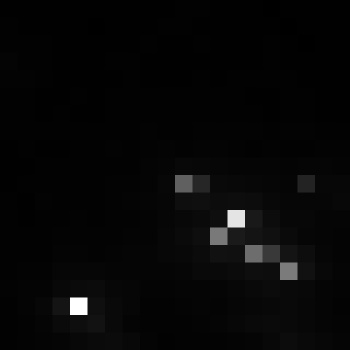

Values plotted in this chart, from the file beside it:
, xmin, ymin, lat, lon, area, perimeter, max_nanowatts, min_nanowatts, moonlight_illumination, clear_sky_confidence, mean_nanowatts
0, 775, 3113, -4.302, -4.302, 2.0, 0.0, 31.54, 0.213, 11.82, 0.0, 2.398
